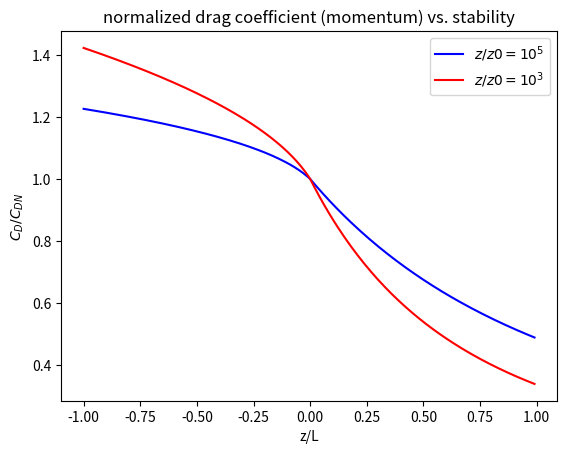
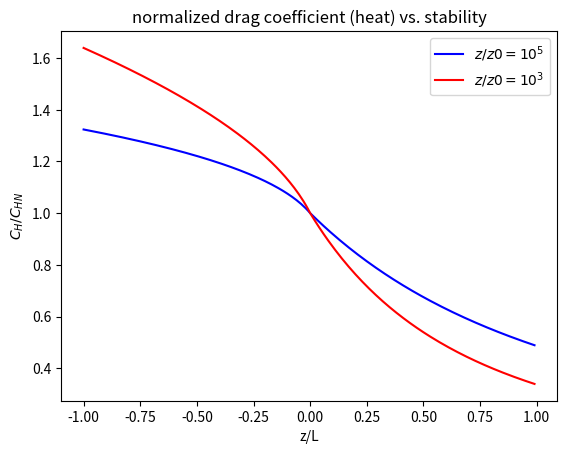

The matplotlib source for these figures, in order:
# ---
# jupyter:
#   jupytext:
#     cell_metadata_filter: all
#     notebook_metadata_filter: all,-language_info
#     text_representation:
#       extension: .py
#       format_name: percent
#       format_version: '1.2'
#       jupytext_version: 1.2.4
#   kernelspec:
#     display_name: Python 3
#     language: python
#     name: python3
#   latex_envs:
#     LaTeX_envs_menu_present: true
#     autoclose: false
#     autocomplete: true
#     bibliofile: biblio.bib
#     cite_by: apalike
#     current_citInitial: 1
#     eqLabelWithNumbers: true
#     eqNumInitial: 1
#     hotkeys:
#       equation: meta-9
#     labels_anchors: false
#     latex_user_defs: false
#     report_style_numbering: false
#     user_envs_cfg: false
#   toc:
#     base_numbering: 1
#     nav_menu: {}
#     number_sections: true
#     sideBar: false
#     skip_h1_title: false
#     title_cell: Table of Contents
#     title_sidebar: Contents
#     toc_cell: true
#     toc_position: {}
#     toc_section_display: block
#     toc_window_display: false
# ---

# %% [markdown] {"toc": true}
# <h1>Table of Contents<span class="tocSkip"></span></h1>
# <div class="toc"><ul class="toc-item"></ul></div>

# %%
import numpy as np
from numpy import log,arctan,pi
import matplotlib.pyplot as plt


def surfaceScale(zeta,zz0):
    """
       zeta= z/L
       zz0 = z/roughness length
       
       stull equations 7.4.11
       zeta can be either a number (scalar)
       or a vector
    """
    #
    # the function monin always returns a numpy array
    # if we pass zeta as a scalar, unpack that array
    # and return the drag coefficients as scalars
    #
    is_scalar=False
    if np.isscalar(zeta):
        is_scalar = True   
    (psim,psih)=monin(zeta)
    k=0.4
    CD=k**2/(log(zz0) - psim)**2.
    CH=(k**2.)/(log(zz0) - psim)/(log(zz0) - psih)
    CDN=(k**2.)/(log(zz0)**2.)
    CHN=CDN
    if is_scalar:
        CD=CD[0]
        CH=CH[0]
    return (CD,CH,CDN,CHN)

def monin(zeta):
    #Bussinger-dyer relationships (Stull p. 383, eq. 9.7.5)
    #or Fleagle and Bussinger page 180.
    zeta=np.atleast_1d(zeta)
    psim=np.empty_like(zeta)
    psih=np.empty_like(zeta)
    for i,the_zeta in enumerate(zeta):
        if the_zeta < 0:
           x=(1 - 16*the_zeta)**(0.25)
           psim[i]=log(((1+x**2.)/2.)*((1+x)/2.)**2.) - 2.*arctan(x) + pi/2.
           psih[i]=2.*log((1.+x**2.)/2.)
        elif (the_zeta > 0):
           psim[i]= -5.*the_zeta
           psih[i]= -5.*the_zeta
        else:
          psim[i]=0.
          psih[i]=0.
    return (psim,psih)


# %%
zeta=np.arange(-1.0,1.0,0.01)
zz0=1.e5
(CDa,CHa,CDNa,CHNa)=surfaceScale(zeta,zz0)
zz0=1.e3
(CDb,CHb,CDNb,CHNb)=surfaceScale(zeta,zz0)
fig=plt.figure(1)
fig.clf()
ax1=fig.add_subplot(111)
ax1.plot(zeta,CDa/CDNa,'b-',label=r'$z/z0=10^5$')
ax1.plot(zeta,CDb/CDNb,'r-',label=r'$z/z0=10^3$')
ax1.set_xlabel('z/L');
ax1.set_ylabel(r'$C_D/C_{DN}$');
ax1.set_title('normalized drag coefficient (momentum) vs. stability');
ax1.legend()

fig=plt.figure(2)
fig.clf()
ax1=fig.add_subplot(111)
ax1.plot(zeta,CHa/CHNa,'b-',label=r'$z/z0=10^5$')
ax1.plot(zeta,CHb/CHNb,'r-',label=r'$z/z0=10^3$')
ax1.set_xlabel('z/L');
ax1.set_ylabel(r'$C_H/C_{HN}$');
ax1.set_title('normalized drag coefficient (heat) vs. stability');
ax1.legend()
plt.show()

# %%
